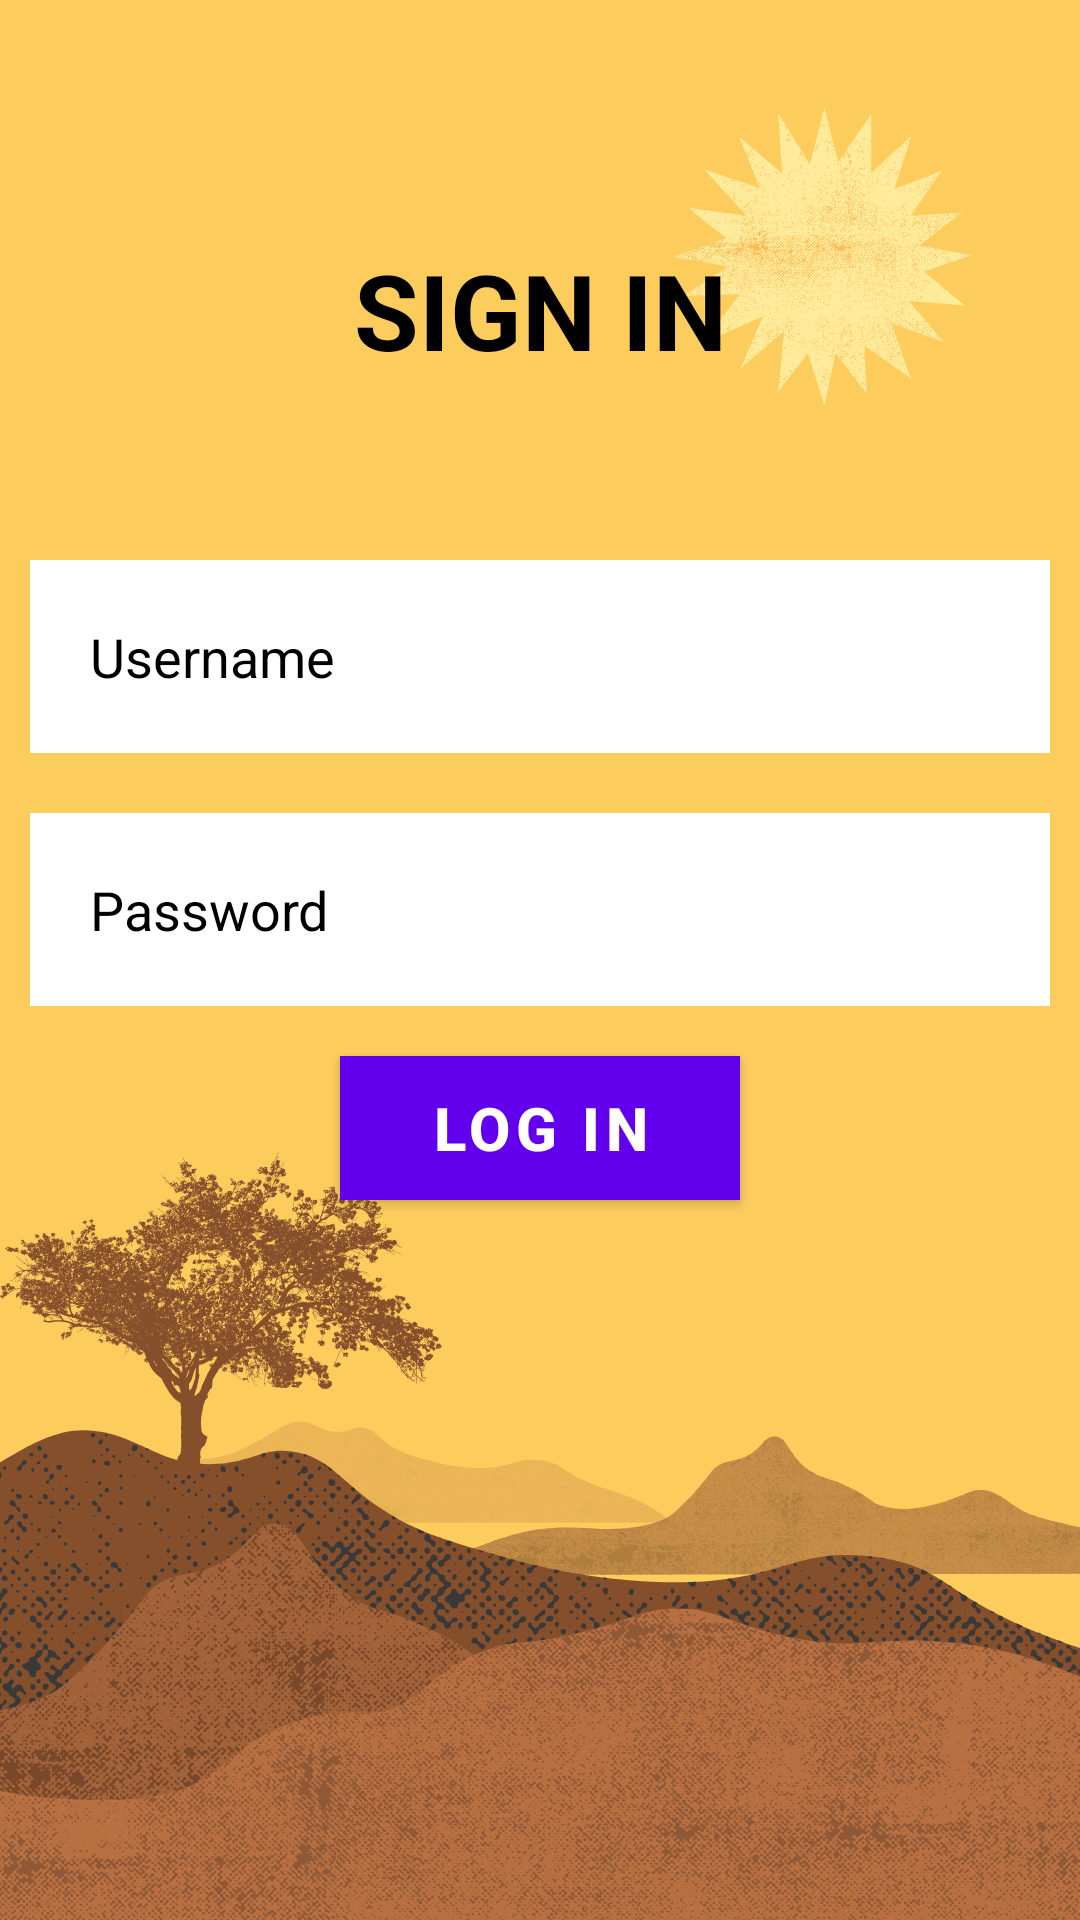

This screen was rendered from an Android layout file. Write that file and the resources it references.
<!-- AndroidManifest.xml: application theme Theme.JavaAndroidProject -->
<!-- res/layout/activity_main.xml -->
<?xml version="1.0" encoding="utf-8"?>
<RelativeLayout xmlns:android="http://schemas.android.com/apk/res/android"
    xmlns:app="http://schemas.android.com/apk/res-auto"
    xmlns:tools="http://schemas.android.com/tools"
    android:layout_width="match_parent"
    android:layout_height="match_parent"
    android:background="@drawable/bg3"
    tools:context=".MainActivity">

    <TextView
        android:layout_width="match_parent"
        android:layout_height="wrap_content"
        android:id="@+id/signin"
        android:layout_marginStart="50dp"
        android:layout_marginLeft="50dp"
        android:layout_marginTop="80dp"
        android:layout_marginEnd="50dp"
        android:layout_marginRight="50dp"
        android:layout_marginBottom="50dp"
        android:gravity="center"
        android:text="SIGN IN"
        android:textColor="@color/black"
        android:textSize="35dp"
        android:textStyle="bold"/>

    <EditText
        android:id="@+id/username"
        android:layout_width="match_parent"
        android:layout_height="wrap_content"
        android:layout_below="@id/signin"
        android:layout_margin="10dp"
        android:background="@color/white"
        android:drawableLeft="@drawable/ic_baseline_person_24"
        android:drawablePadding="20dp"
        android:hint="Username"
        android:padding="20dp"
        android:textColor="@color/black"
        android:textColorHint="@color/black" />

    <EditText
        android:id="@+id/password"
        android:layout_width="match_parent"
        android:layout_height="wrap_content"
        android:layout_below="@id/username"
        android:layout_margin="10dp"
        android:background="@color/white"
        android:drawableLeft="@drawable/ic_baseline_vpn_key_24"
        android:drawablePadding="20dp"
        android:hint="Password"
        android:padding="20dp"
        android:textColor="@color/black"
        android:textColorHint="@color/black"
        android:inputType="textPassword"/>

    <com.google.android.material.button.MaterialButton
        android:layout_width="wrap_content"
        android:layout_height="wrap_content"
        android:id="@+id/loginbtn"
        android:layout_below="@id/password"
        android:text="LOG IN"
        android:background="@color/teal_200"
        android:textColor="@color/white"
        android:layout_centerHorizontal="true"
        android:layout_margin="20px"
        android:textStyle="bold"
        android:paddingLeft="30dp"
        android:textSize="20dp"
        android:paddingRight="30dp"
        android:layout_marginTop="30dp"
        />



</RelativeLayout>
<!-- resources referenced by this layout -->
<resources>
  <color name="black">#FF000000</color>
  <color name="teal_200">#FF03DAC5</color>
  <color name="white">#FFFFFFFF</color>
  <!-- drawable bg3: png bitmap (drawable, 665323 bytes) -->
  <style name="Theme.JavaAndroidProject" parent="Theme.MaterialComponents.DayNight.NoActionBar">
          
          <item name="colorPrimary">@color/purple_500</item>
          <item name="colorPrimaryVariant">@color/purple_700</item>
          <item name="colorOnPrimary">@color/white</item>
          
          <item name="colorSecondary">@color/teal_200</item>
          <item name="colorSecondaryVariant">@color/teal_700</item>
          <item name="colorOnSecondary">@color/black</item>
          
          <item name="android:statusBarColor" tools:targetApi="l">?attr/colorPrimaryVariant</item>
          
      </style>
  <color name="purple_500">#FF6200EE</color>
  <color name="purple_700">#FF3700B3</color>
  <color name="teal_700">#FF018786</color>
</resources>
